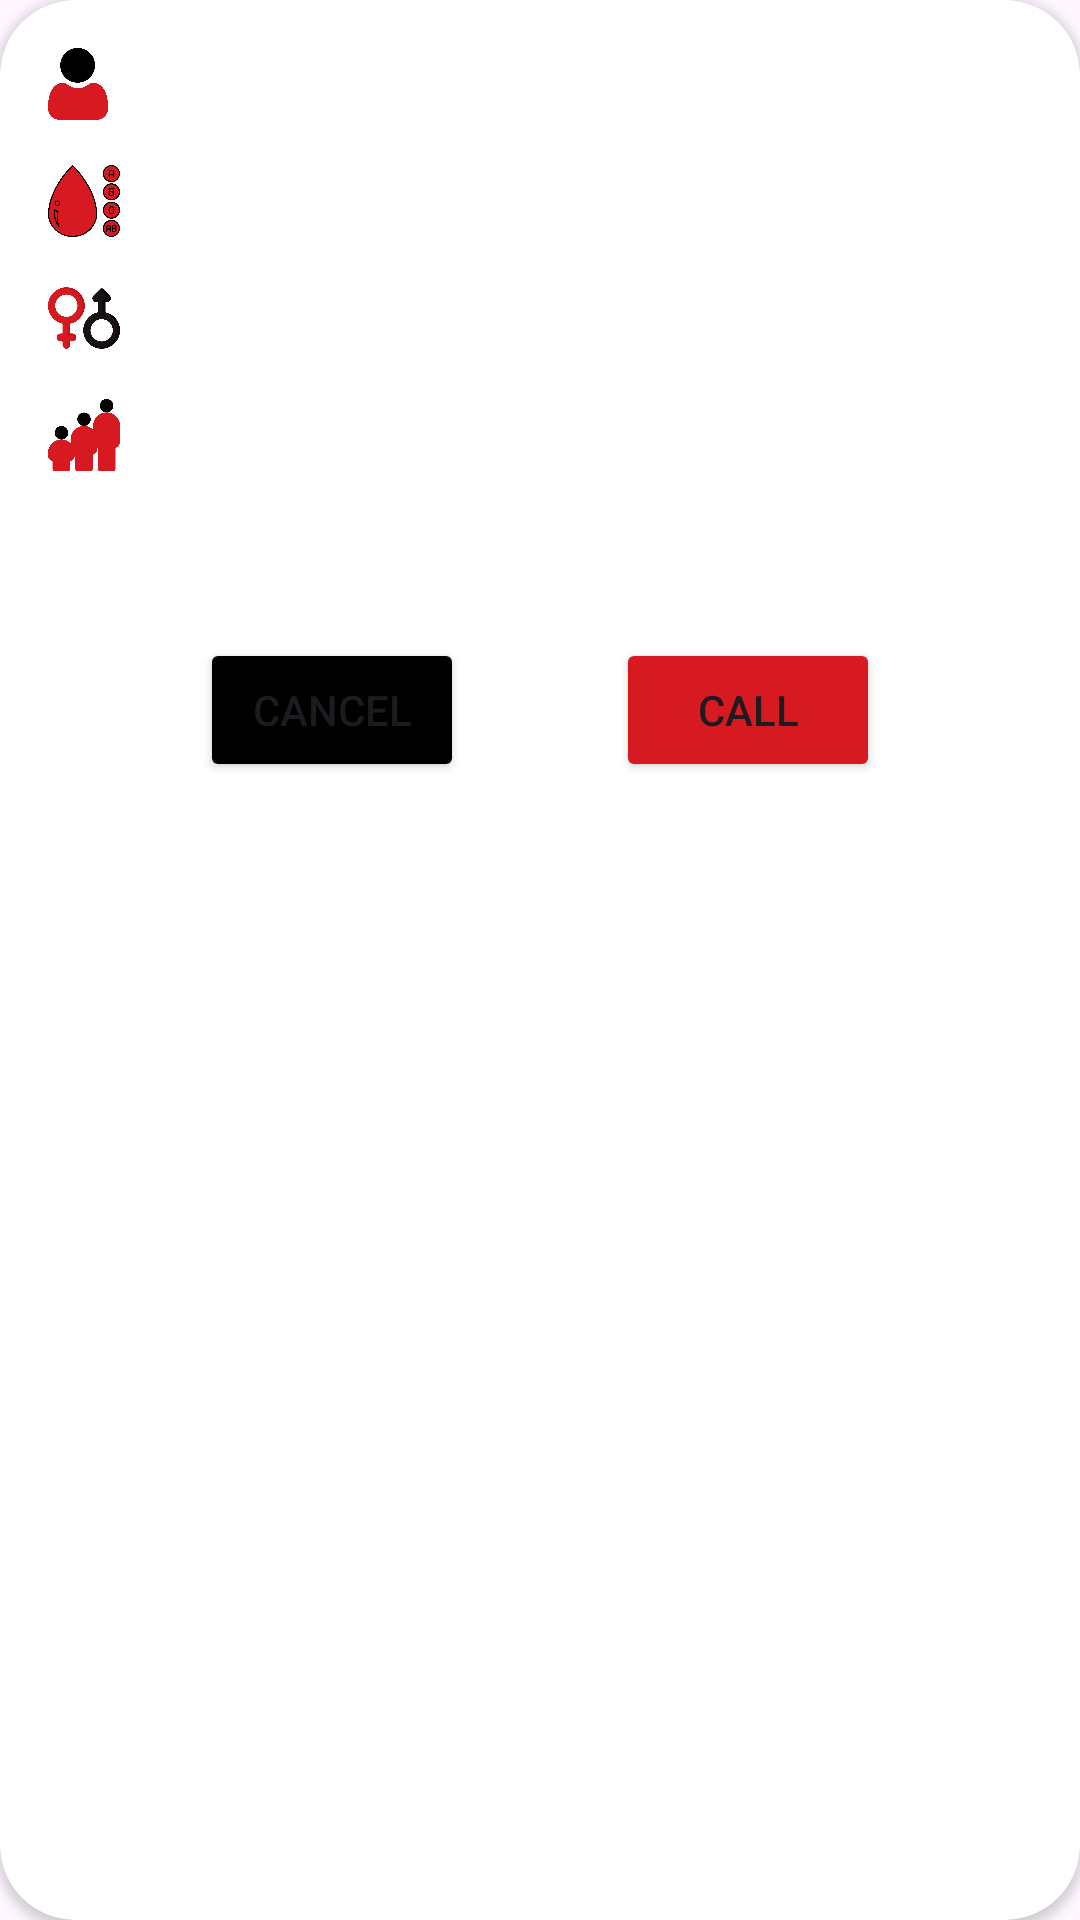

Here is an Android app screen rendered from its layout file. Give the layout XML and the strings, colors and styles it references.
<!-- AndroidManifest.xml: application theme Theme.FitMapTracker -->
<!-- res/layout/alert_dialog_blood.xml -->
<?xml version="1.0" encoding="utf-8"?>
<androidx.cardview.widget.CardView
    xmlns:android="http://schemas.android.com/apk/res/android"
    xmlns:app="http://schemas.android.com/apk/res-auto"
    android:layout_width="match_parent"
    android:layout_height="wrap_content"
    app:cardCornerRadius="25dp"
    android:background="@drawable/alert_dialog_shape"
    android:layout_margin="20dp">

    <androidx.constraintlayout.widget.ConstraintLayout
        android:layout_width="match_parent"
        android:layout_height="wrap_content"
        android:padding="16dp">

        <ImageView
            android:id="@+id/iv_donor_icon"
            android:layout_width="24dp"
            android:layout_height="24dp"
             android:src="@drawable/donar_name_icon"
            app:layout_constraintStart_toStartOf="parent"
            app:layout_constraintTop_toTopOf="parent" />

        <TextView
            android:id="@+id/donor_name"
            android:textStyle="bold"
            android:layout_width="0dp"
            android:layout_height="wrap_content"
            android:layout_marginStart="8dp"
            android:textAppearance="?android:attr/textAppearanceMedium"
            app:layout_constraintEnd_toEndOf="parent"
            app:layout_constraintStart_toEndOf="@id/iv_donor_icon"
            app:layout_constraintTop_toTopOf="parent" />

        <ImageView
            android:id="@+id/iv_blood_group_icon"
            android:layout_width="24dp"
            android:layout_height="24dp"
            android:layout_marginTop="15dp"
            android:src="@drawable/blood_group_icon"
            app:layout_constraintStart_toStartOf="parent"
            app:layout_constraintTop_toBottomOf="@id/iv_donor_icon" />

        <TextView
            android:id="@+id/donor_blood_group"
            android:layout_width="0dp"
            android:layout_height="wrap_content"
            android:layout_marginStart="8dp"
            android:textStyle="bold"
            android:layout_marginTop="15dp"
            android:textAppearance="?android:attr/textAppearanceMedium"
            app:layout_constraintEnd_toEndOf="parent"
            app:layout_constraintStart_toEndOf="@id/iv_blood_group_icon"
            app:layout_constraintTop_toBottomOf="@id/donor_name" />

        <ImageView
            android:id="@+id/iv_gender_icon"
            android:layout_width="24dp"
            android:layout_height="24dp"
            android:layout_marginTop="15dp"
            android:src="@drawable/gender_icon"
            app:layout_constraintStart_toStartOf="parent"
            app:layout_constraintTop_toBottomOf="@id/iv_blood_group_icon" />

        <TextView
            android:id="@+id/donor_gender"
            android:layout_width="0dp"
            android:layout_height="wrap_content"
            android:layout_marginStart="8dp"
            android:layout_marginTop="15dp"
            android:textStyle="bold"
            android:textAppearance="?android:attr/textAppearanceMedium"
            app:layout_constraintEnd_toEndOf="parent"
            app:layout_constraintStart_toEndOf="@id/iv_gender_icon"
            app:layout_constraintTop_toBottomOf="@id/donor_blood_group" />

        <ImageView
            android:id="@+id/iv_age_icon"
            android:layout_width="24dp"
            android:layout_marginTop="15dp"
            android:layout_height="24dp"
            android:src="@drawable/age_icon"
            app:layout_constraintStart_toStartOf="parent"
            app:layout_constraintTop_toBottomOf="@id/iv_gender_icon" />

        <TextView
            android:id="@+id/donor_age"
            android:layout_width="0dp"
            android:layout_marginTop="15dp"
            android:layout_height="wrap_content"
            android:textStyle="bold"
            android:layout_marginStart="8dp"
            android:textAppearance="?android:attr/textAppearanceMedium"
            app:layout_constraintEnd_toEndOf="parent"
            app:layout_constraintStart_toEndOf="@id/iv_age_icon"
            app:layout_constraintTop_toBottomOf="@id/donor_gender" />

        <ImageView
            android:id="@+id/iv_phone_icon"
            android:layout_width="24dp"
            android:layout_height="24dp"
            android:src="@drawable/phone_icon"
            android:layout_marginTop="15dp"
            app:layout_constraintStart_toStartOf="parent"
            app:layout_constraintTop_toBottomOf="@id/iv_age_icon" />

        <TextView
            android:id="@+id/donor_phone_number"
            android:layout_width="0dp"
            android:layout_height="wrap_content"
            android:layout_marginStart="8dp"
            android:layout_marginTop="15dp"
            android:textStyle="bold"
            android:textAppearance="?android:attr/textAppearanceMedium"
            app:layout_constraintEnd_toEndOf="parent"
            app:layout_constraintStart_toEndOf="@id/iv_phone_icon"
            app:layout_constraintTop_toBottomOf="@id/donor_age" />

        <Button
            android:id="@+id/btn_cancel"
            android:layout_width="wrap_content"
            android:layout_height="wrap_content"
            android:text="Cancel"
            android:layout_marginTop="15dp"
            android:backgroundTint="@color/black"
            app:layout_constraintEnd_toStartOf="@id/btn_call"
            app:layout_constraintStart_toStartOf="parent"
            app:layout_constraintTop_toBottomOf="@id/donor_phone_number" />

        <Button
            android:id="@+id/btn_call"
            android:layout_width="wrap_content"
            android:layout_height="wrap_content"
            android:text="Call"
            android:layout_marginTop="15dp"
            android:backgroundTint="#D71921"
            app:layout_constraintEnd_toEndOf="parent"
            app:layout_constraintStart_toEndOf="@id/btn_cancel"
            app:layout_constraintTop_toBottomOf="@id/donor_phone_number" />

    </androidx.constraintlayout.widget.ConstraintLayout>

</androidx.cardview.widget.CardView>
<!-- resources referenced by this layout -->
<resources>
  <color name="black">#FF000000</color>
  <!-- drawable age_icon: png bitmap (drawable, 14806 bytes) -->
  <!-- drawable alert_dialog_shape (drawable) -->
  <?xml version="1.0" encoding="utf-8"?>
  <shape android:shape="rectangle" xmlns:android="http://schemas.android.com/apk/res/android">
      <solid android:color="@android:color/white" />
      <corners android:radius="20dp" /> 
  </shape>
  <!-- drawable blood_group_icon: png bitmap (drawable, 40592 bytes) -->
  <!-- drawable donar_name_icon: png bitmap (drawable, 12616 bytes) -->
  <!-- drawable gender_icon: png bitmap (drawable, 28701 bytes) -->
  <style name="Theme.FitMapTracker" parent="Base.Theme.FitMapTracker" />
  <style name="Base.Theme.FitMapTracker" parent="Theme.Material3.DayNight.NoActionBar">
          
          
      </style>
</resources>
